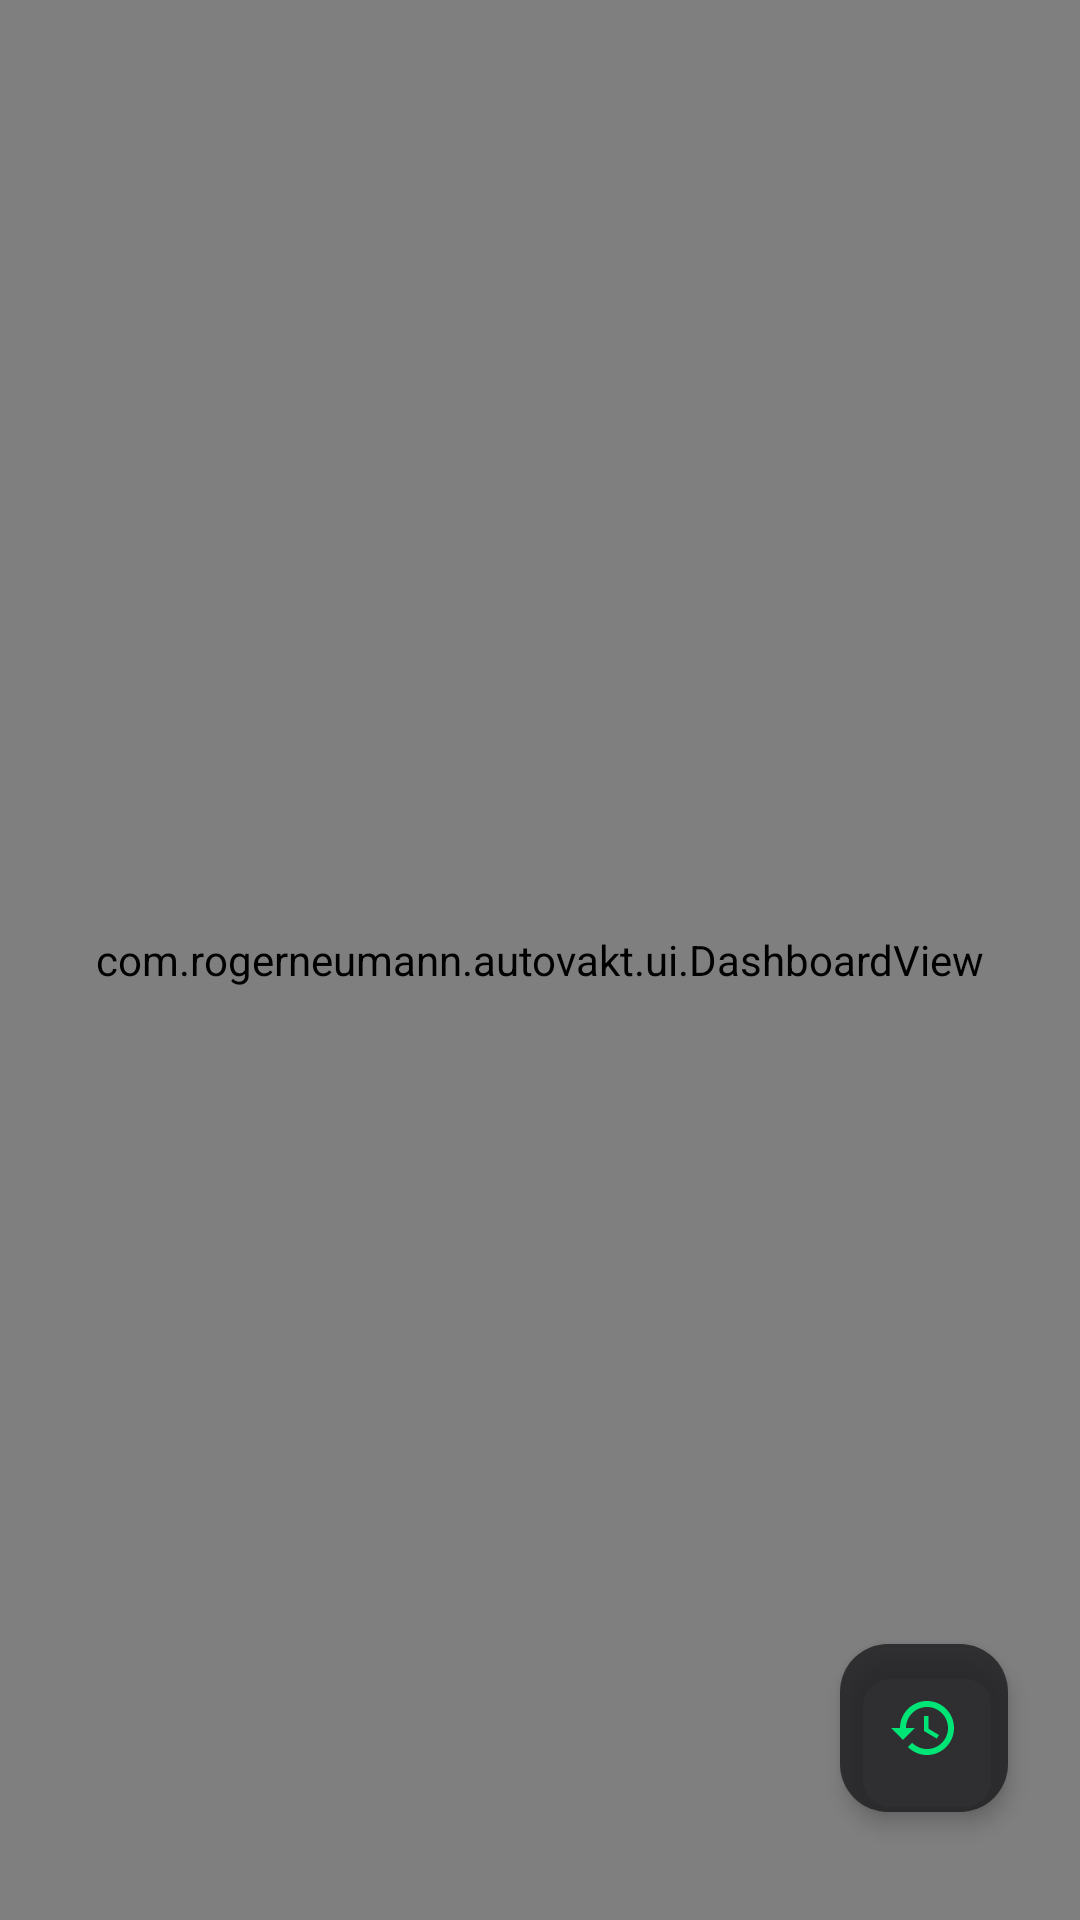

The Android layout XML behind this screen, and the referenced resources:
<!-- AndroidManifest.xml: activity theme Theme.AutoVakt -->
<!-- res/layout/activity_main.xml -->
<?xml version="1.0" encoding="utf-8"?>
<androidx.drawerlayout.widget.DrawerLayout
    xmlns:android="http://schemas.android.com/apk/res/android"
    xmlns:app="http://schemas.android.com/apk/res-auto"
    android:id="@+id/drawerLayout"
    android:layout_width="match_parent"
    android:layout_height="match_parent"
    android:fitsSystemWindows="false">

    
    <FrameLayout
        android:layout_width="match_parent"
        android:layout_height="match_parent"
        android:background="#000000">

        <com.rogerneumann.autovakt.ui.DashboardView
            android:id="@+id/dashboardView"
            android:layout_width="match_parent"
            android:layout_height="match_parent" />

        
        <View
            android:id="@+id/viewDimScrim"
            android:layout_width="match_parent"
            android:layout_height="match_parent"
            android:background="#CC000000"
            android:visibility="gone" />

        
        <ImageButton
            android:id="@+id/btnHamburger"
            android:layout_width="48dp"
            android:layout_height="48dp"
            android:layout_gravity="top|start"
            android:layout_marginTop="16dp"
            android:layout_marginStart="16dp"
            android:background="?attr/selectableItemBackgroundBorderless"
            android:src="@drawable/ic_menu_24"
            android:contentDescription="Open menu"
            android:alpha="0"
            android:padding="8dp" />

        
        <com.google.android.material.floatingactionbutton.FloatingActionButton
            android:id="@+id/fabTrips"
            android:layout_width="wrap_content"
            android:layout_height="wrap_content"
            android:layout_gravity="bottom|end"
            android:layout_marginBottom="36dp"
            android:layout_marginEnd="24dp"
            android:src="@drawable/ic_history_24"
            android:contentDescription="Trip History"
            app:backgroundTint="#CC1C1C1E"
            app:tint="#00E676"
            app:fabSize="mini"
            app:elevation="4dp" />

        
        <TextView
            android:id="@+id/tvDemoBadge"
            android:layout_width="wrap_content"
            android:layout_height="wrap_content"
            android:layout_gravity="top|end"
            android:layout_margin="16dp"
            android:text="DEMO"
            android:textColor="#FF6D00"
            android:textSize="11sp"
            android:textStyle="bold"
            android:paddingStart="8dp"
            android:paddingEnd="8dp"
            android:paddingTop="4dp"
            android:paddingBottom="4dp"
            android:background="#33FF6D00"
            android:visibility="gone" />

    </FrameLayout>

    
    <com.google.android.material.navigation.NavigationView
        android:id="@+id/navigationView"
        android:layout_width="280dp"
        android:layout_height="match_parent"
        android:layout_gravity="start"
        android:background="#121212"
        android:fitsSystemWindows="true"
        app:menu="@menu/drawer_menu"
        app:headerLayout="@layout/nav_header_main"
        app:itemTextColor="@color/nav_item_text"
        app:itemIconTint="#00E676" />

</androidx.drawerlayout.widget.DrawerLayout>
<!-- res/layout/nav_header_main.xml (included above) -->
<?xml version="1.0" encoding="utf-8"?>
<LinearLayout xmlns:android="http://schemas.android.com/apk/res/android"
    android:layout_width="match_parent"
    android:layout_height="180dp"
    android:orientation="vertical"
    android:gravity="bottom"
    android:padding="24dp"
    android:background="#0A0A0A">

    <TextView
        android:id="@+id/navHeaderTitle"
        android:layout_width="wrap_content"
        android:layout_height="wrap_content"
        android:text="VAKT"
        android:textColor="#00E676"
        android:textSize="36sp"
        android:textStyle="bold"
        android:letterSpacing="0.1" />

    <TextView
        android:id="@+id/navHeaderSubtitle"
        android:layout_width="wrap_content"
        android:layout_height="wrap_content"
        android:text="Not connected"
        android:textColor="#888888"
        android:textSize="13sp"
        android:layout_marginTop="4dp" />

    <TextView
        android:id="@+id/navHeaderVersion"
        android:layout_width="match_parent"
        android:layout_height="wrap_content"
        android:text="v--"
        android:textColor="#333333"
        android:textSize="10sp"
        android:layout_marginTop="6dp" />

</LinearLayout>
<!-- resources referenced by this layout -->
<resources>
  <!-- drawable ic_history_24 (drawable) -->
  <?xml version="1.0" encoding="utf-8"?>
  <vector xmlns:android="http://schemas.android.com/apk/res/android"
      android:width="24dp"
      android:height="24dp"
      android:viewportWidth="24"
      android:viewportHeight="24">
      <path
          android:fillColor="#FFFFFFFF"
          android:pathData="M13,3c-4.97,0 -9,4.03 -9,9L1,12l3.89,3.89 0.07,0.14L9,12H6c0,-3.87 3.13,-7 7,-7s7,3.13 7,7 -3.13,7 -7,7c-1.93,0 -3.68,-0.79 -4.94,-2.06l-1.42,1.42C8.27,19.99 10.51,21 13,21c4.97,0 9,-4.03 9,-9s-4.03,-9 -9,-9zM12,8v5l4.28,2.54 0.72,-1.21 -3.5,-2.08L13.5,8L12,8z"/>
  </vector>
  <!-- drawable ic_menu_24 (drawable) -->
  <?xml version="1.0" encoding="utf-8"?>
  <vector xmlns:android="http://schemas.android.com/apk/res/android"
      android:width="24dp"
      android:height="24dp"
      android:viewportWidth="24"
      android:viewportHeight="24">
      <path
          android:fillColor="#00E676"
          android:pathData="M3,18h18v-2H3v2zm0-5h18v-2H3v2zm0-7v2h18V6H3z"/>
  </vector>
  <style name="Theme.AutoVakt" parent="Theme.Material3.DayNight.NoActionBar">
          
          <item name="colorPrimary">#00E676</item>
          <item name="colorOnPrimary">#000000</item>
          
          <item name="colorSecondary">#B0BEC5</item>
          <item name="colorOnSecondary">#000000</item>
          
          <item name="android:statusBarColor">@android:color/transparent</item>
          <item name="android:navigationBarColor">@android:color/transparent</item>
      </style>
</resources>
